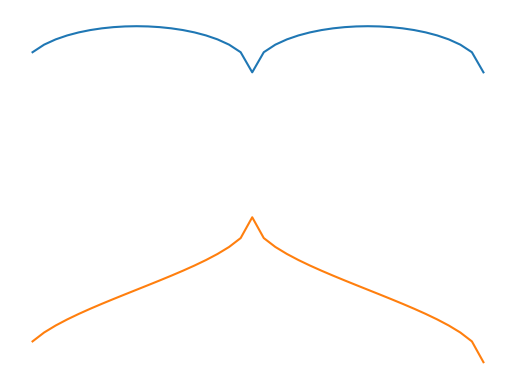

This figure's Python source:
import math
import numpy as np
import matplotlib.pyplot as plt
from matplotlib import cm
from mpl_toolkits.mplot3d import Axes3D

X = np.arange(-4.2, 4.2, 0.1)
Z1 = ((2*abs(X)-X*X)**0.5).real
Z2 = (-np.arccos(1-abs(X))).real-np.pi

fig = plt.figure()
plt.plot(X, Z1)
plt.plot(X, Z2)

#Hide grid lines
#plt.grid(False)

# Hide axes ticks
#plt.set_xticks([])
#plt.set_yticks([])
plt.axis('off')


plt.show()


